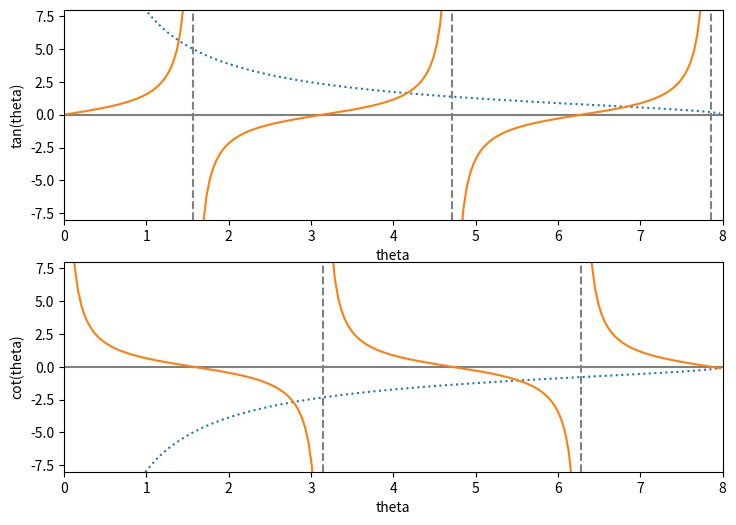

The matplotlib source for this figure: (Note: this script raises an exception after producing the figure.)
import numpy as np
import matplotlib.pyplot as plt

theta = np.arange(0.01, 8., 0.04)
y = np.sqrt((8./theta)**2-1.)
ytan = np.tan(theta)
ytan = np.ma.masked_where(np.abs(ytan) > 20., ytan)
ycot = 1./np.tan(theta)
ycot = np.ma.masked_where(np.abs(ycot) > 20., ycot)

plt.figure(figsize=(8.5, 6))

plt.subplot(2, 1, 1)
plt.plot(theta, y, linestyle=':')
plt.plot(theta, ytan)
plt.xlim(0, 8)
plt.ylim(-8, 8)
plt.axhline(color="gray", zorder=-1)
plt.axvline(x=np.pi/2., color="gray", linestyle='--',
            zorder=-1)
plt.axvline(x=3.*np.pi/2., color="gray", linestyle='--',
            zorder=-1)
plt.axvline(x=5.*np.pi/2., color="gray", linestyle='--',
            zorder=-1)
plt.xlabel("theta")
plt.ylabel("tan(theta)")

plt.subplot(2, 1, 2)
plt.plot(theta, -y, linestyle=':')
plt.plot(theta, ycot)
plt.xlim(0, 8)
plt.ylim(-8, 8)
plt.axhline(color="gray", zorder=-1)
plt.axvline(x=np.pi, color="gray", linestyle='--',
            zorder=-1)
plt.axvline(x=2.*np.pi, color="gray", linestyle='--',
            zorder=-1)
plt.xlabel("theta")
plt.ylabel("cot(theta)")

plt.savefig('figures/subplotDemo.pdf')
plt.show()

"""
Introduction to Python for Science & Engineering
by David J. Pine
Code last edited: 2018-09-15

Subplots using pyplot in matplotlib
"""
